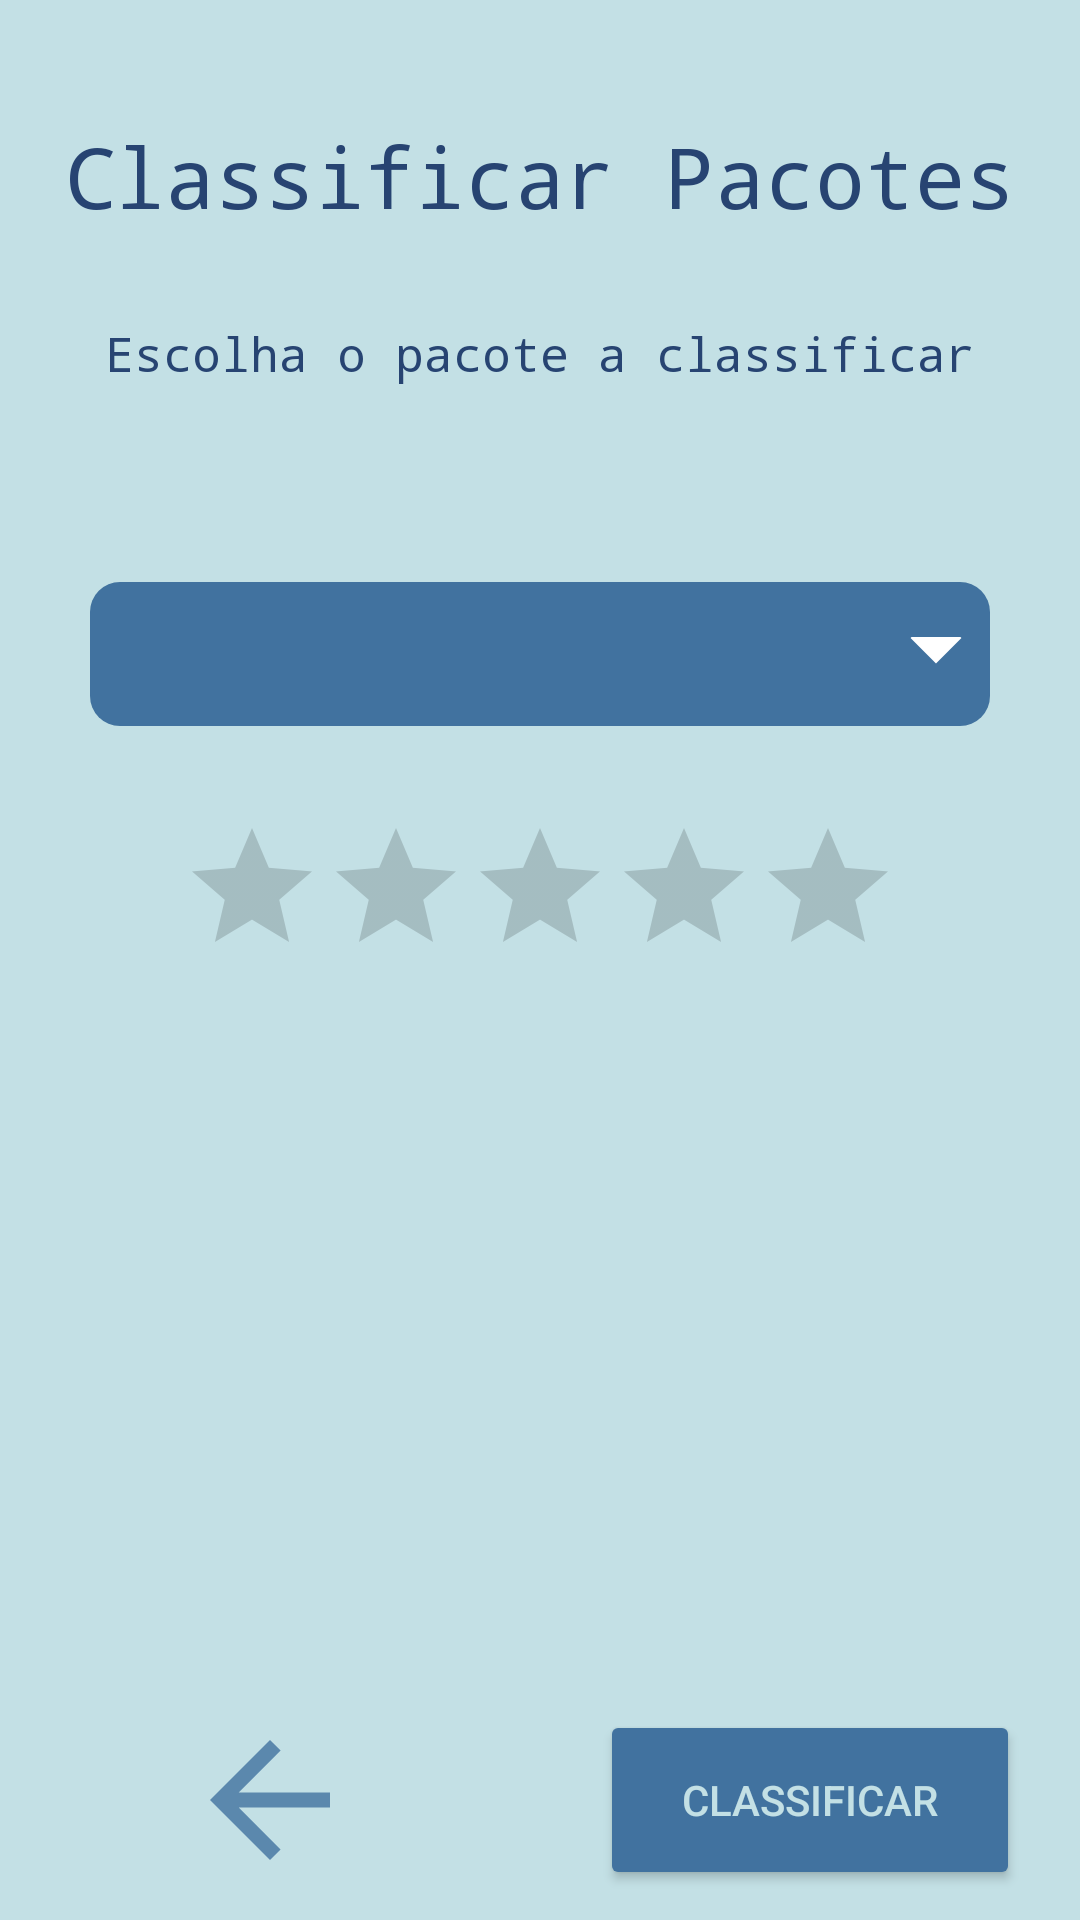

Produce the Android XML layout that renders to this screen, including the resource entries it uses.
<!-- AndroidManifest.xml: application theme Theme.ProjectoUBI41400 -->
<!-- res/layout/activity_estudante_classificar.xml -->
<?xml version="1.0" encoding="utf-8"?>
<RelativeLayout
    xmlns:android="http://schemas.android.com/apk/res/android"
    xmlns:app="http://schemas.android.com/apk/res-auto"
    xmlns:tools="http://schemas.android.com/tools"
    android:layout_width="match_parent"
    android:layout_height="match_parent"
    android:background="#c3e0e5"
    tools:context=".estudante_classificar">

    <TextView
        android:id="@+id/subcathegory"
        android:layout_width="match_parent"
        android:layout_height="50dp"
        android:layout_marginTop="40dp"
        android:layout_marginBottom="7dp"
        android:fontFamily="monospace"
        android:text="@string/classificar_pacotes"
        android:textAlignment="center"
        android:textColor="#274472"
        android:textSize="28sp"
        app:layout_constraintEnd_toEndOf="parent"
        app:layout_constraintHorizontal_bias="0.535"
        app:layout_constraintStart_toStartOf="parent" />

    <TextView
        android:id="@+id/text"
        android:layout_width="match_parent"
        android:layout_height="50dp"
        android:layout_below="@+id/subcathegory"
        android:layout_marginTop="10dp"
        android:layout_marginBottom="7dp"
        android:fontFamily="monospace"
        android:text="@string/escolha_o_pacote_a_classificar"
        android:textAlignment="center"
        android:textColor="#274472"
        android:textSize="16sp"
        app:layout_constraintEnd_toEndOf="parent"
        app:layout_constraintHorizontal_bias="0.535"
        app:layout_constraintStart_toStartOf="parent" />

    <LinearLayout
        android:id="@+id/voltarLayout"
        android:layout_width="match_parent"
        android:layout_height="70dp"
        android:layout_above="@id/spinner"
        android:layout_alignParentBottom="true"
        android:layout_marginBottom="0dp"
        android:orientation="horizontal"
        android:weightSum="2">

        <ImageView
            android:id="@+id/voltar"
            android:src="@drawable/ic_arrow_back"
            android:layout_width="match_parent"
            android:layout_height="match_parent"
            android:layout_marginLeft="20dp"
            android:layout_marginRight="20dp"
            android:layout_marginBottom="10dp"
            android:layout_weight="1"
            android:backgroundTint="#41729f"
            android:onClick="Leave"
            android:text="@string/voltar"
            android:textColor="#c3e0e5"
            app:cornerRadius="7dp"
            app:rippleColor="#33AAAAAA" />

        <Button
            android:id="@+id/voltar2"
            android:layout_width="match_parent"
            android:layout_height="match_parent"
            android:layout_marginLeft="20dp"
            android:layout_marginRight="20dp"
            android:layout_marginBottom="10dp"
            android:layout_weight="1"
            android:backgroundTint="#41729f"
            android:onClick="OpenClassify"
            android:text="@string/classificar"
            android:textColor="#c3e0e5"
            app:cornerRadius="7dp"
            app:rippleColor="#33AAAAAA" />
    </LinearLayout>

    <Spinner
        android:id="@+id/spinner"
        android:layout_width="match_parent"
        android:layout_height="48dp"
        android:layout_below="@+id/text"
        android:layout_marginHorizontal="30dp"
        android:layout_marginTop="30dp"
        android:background="@drawable/spinner"
        android:popupBackground="#41729f"
        android:spinnerMode="dropdown"
        android:textColor="#c3e0e5" />

    <RatingBar
        android:id="@+id/ratingBarClassify"
        android:layout_width="wrap_content"
        android:layout_height="wrap_content"
        android:layout_below="@id/spinner"
        android:layout_centerInParent="true"
        android:layout_marginTop="30dp"
        android:numStars="5"
        android:stepSize="0.5">

    </RatingBar>

    <ScrollView
        android:layout_width="match_parent"
        android:layout_height="300dp"
        android:layout_below="@id/spinner"
        android:layout_marginTop="100dp">

        <LinearLayout
            android:layout_width="match_parent"
            android:layout_height="wrap_content"
            android:orientation="vertical">

            <TextView
                android:id="@+id/description"
                android:layout_width="match_parent"
                android:layout_height="wrap_content"
                android:layout_marginHorizontal="30dp"
                android:text=""
                android:textColor="#274472"
                android:textSize="18sp" />
        </LinearLayout>
    </ScrollView>

</RelativeLayout>
<!-- resources referenced by this layout -->
<resources>
  <!-- drawable ic_arrow_back (drawable-anydpi) -->
  <vector xmlns:android="http://schemas.android.com/apk/res/android"
      android:width="24dp"
      android:height="24dp"
      android:viewportWidth="24"
      android:viewportHeight="24"
      android:tint="#41729F"
      android:alpha="0.8"
      android:autoMirrored="true">
    <path
        android:fillColor="@android:color/white"
        android:pathData="M20,11H7.83l5.59,-5.59L12,4l-8,8 8,8 1.41,-1.41L7.83,13H20v-2z"/>
  </vector>
  <!-- drawable spinner (drawable) -->
  <?xml version="1.0" encoding="utf-8"?>
  <layer-list xmlns:android="http://schemas.android.com/apk/res/android">
      <item>
          <shape android:shape="rectangle">
              <solid android:color="#41729f"/>
              <corners android:radius="10dp" />
          </shape>
      </item>
      <item android:gravity="center_vertical|right" android:right="8dp">
          <layer-list>
              <item android:width="12dp" android:height="12dp"  android:gravity="center" android:bottom="10dp">
                  <rotate
                      android:fromDegrees="45"
                      android:toDegrees="45">
                      <shape android:shape="rectangle">
                          <solid android:color="#ffffff" />
                          <stroke android:color="#ffffff" android:width="1dp"/>
                      </shape>
                  </rotate>
              </item>
              <item android:width="20dp" android:height="10dp" android:bottom="21dp" android:gravity="center">
                  <shape android:shape="rectangle">
                      <solid android:color="#41729f"/>
                  </shape>
              </item>
          </layer-list>
      </item>
  </layer-list>
  <string name="classificar">Classificar</string>
  <string name="classificar_pacotes">Classificar Pacotes</string>
  <string name="escolha_o_pacote_a_classificar">Escolha o pacote a classificar</string>
  <string name="voltar">Voltar</string>
  <style name="Theme.ProjectoUBI41400" parent="Theme.MaterialComponents.DayNight.NoActionBar">
          
          <item name="colorPrimary">@color/purple_500</item>
          <item name="colorPrimaryVariant">@color/purple_700</item>
          <item name="colorOnPrimary">@color/white</item>
          
          <item name="colorSecondary">@color/teal_200</item>
          <item name="colorSecondaryVariant">@color/teal_700</item>
          <item name="colorOnSecondary">@color/black</item>
          
          <item name="android:statusBarColor" tools:targetApi="l">?attr/colorPrimaryVariant</item>
          
      </style>
  <!-- not gathered from this repository: default colours our renderer supplied (Android Studio template values) -->
  <color name="purple_500">#FF6200EE</color>
  <color name="purple_700">#FF3700B3</color>
  <color name="teal_200">#FF03DAC5</color>
  <color name="teal_700">#FF018786</color>
  <color name="black">#FF000000</color>
  <color name="white">#FFFFFFFF</color>
</resources>
